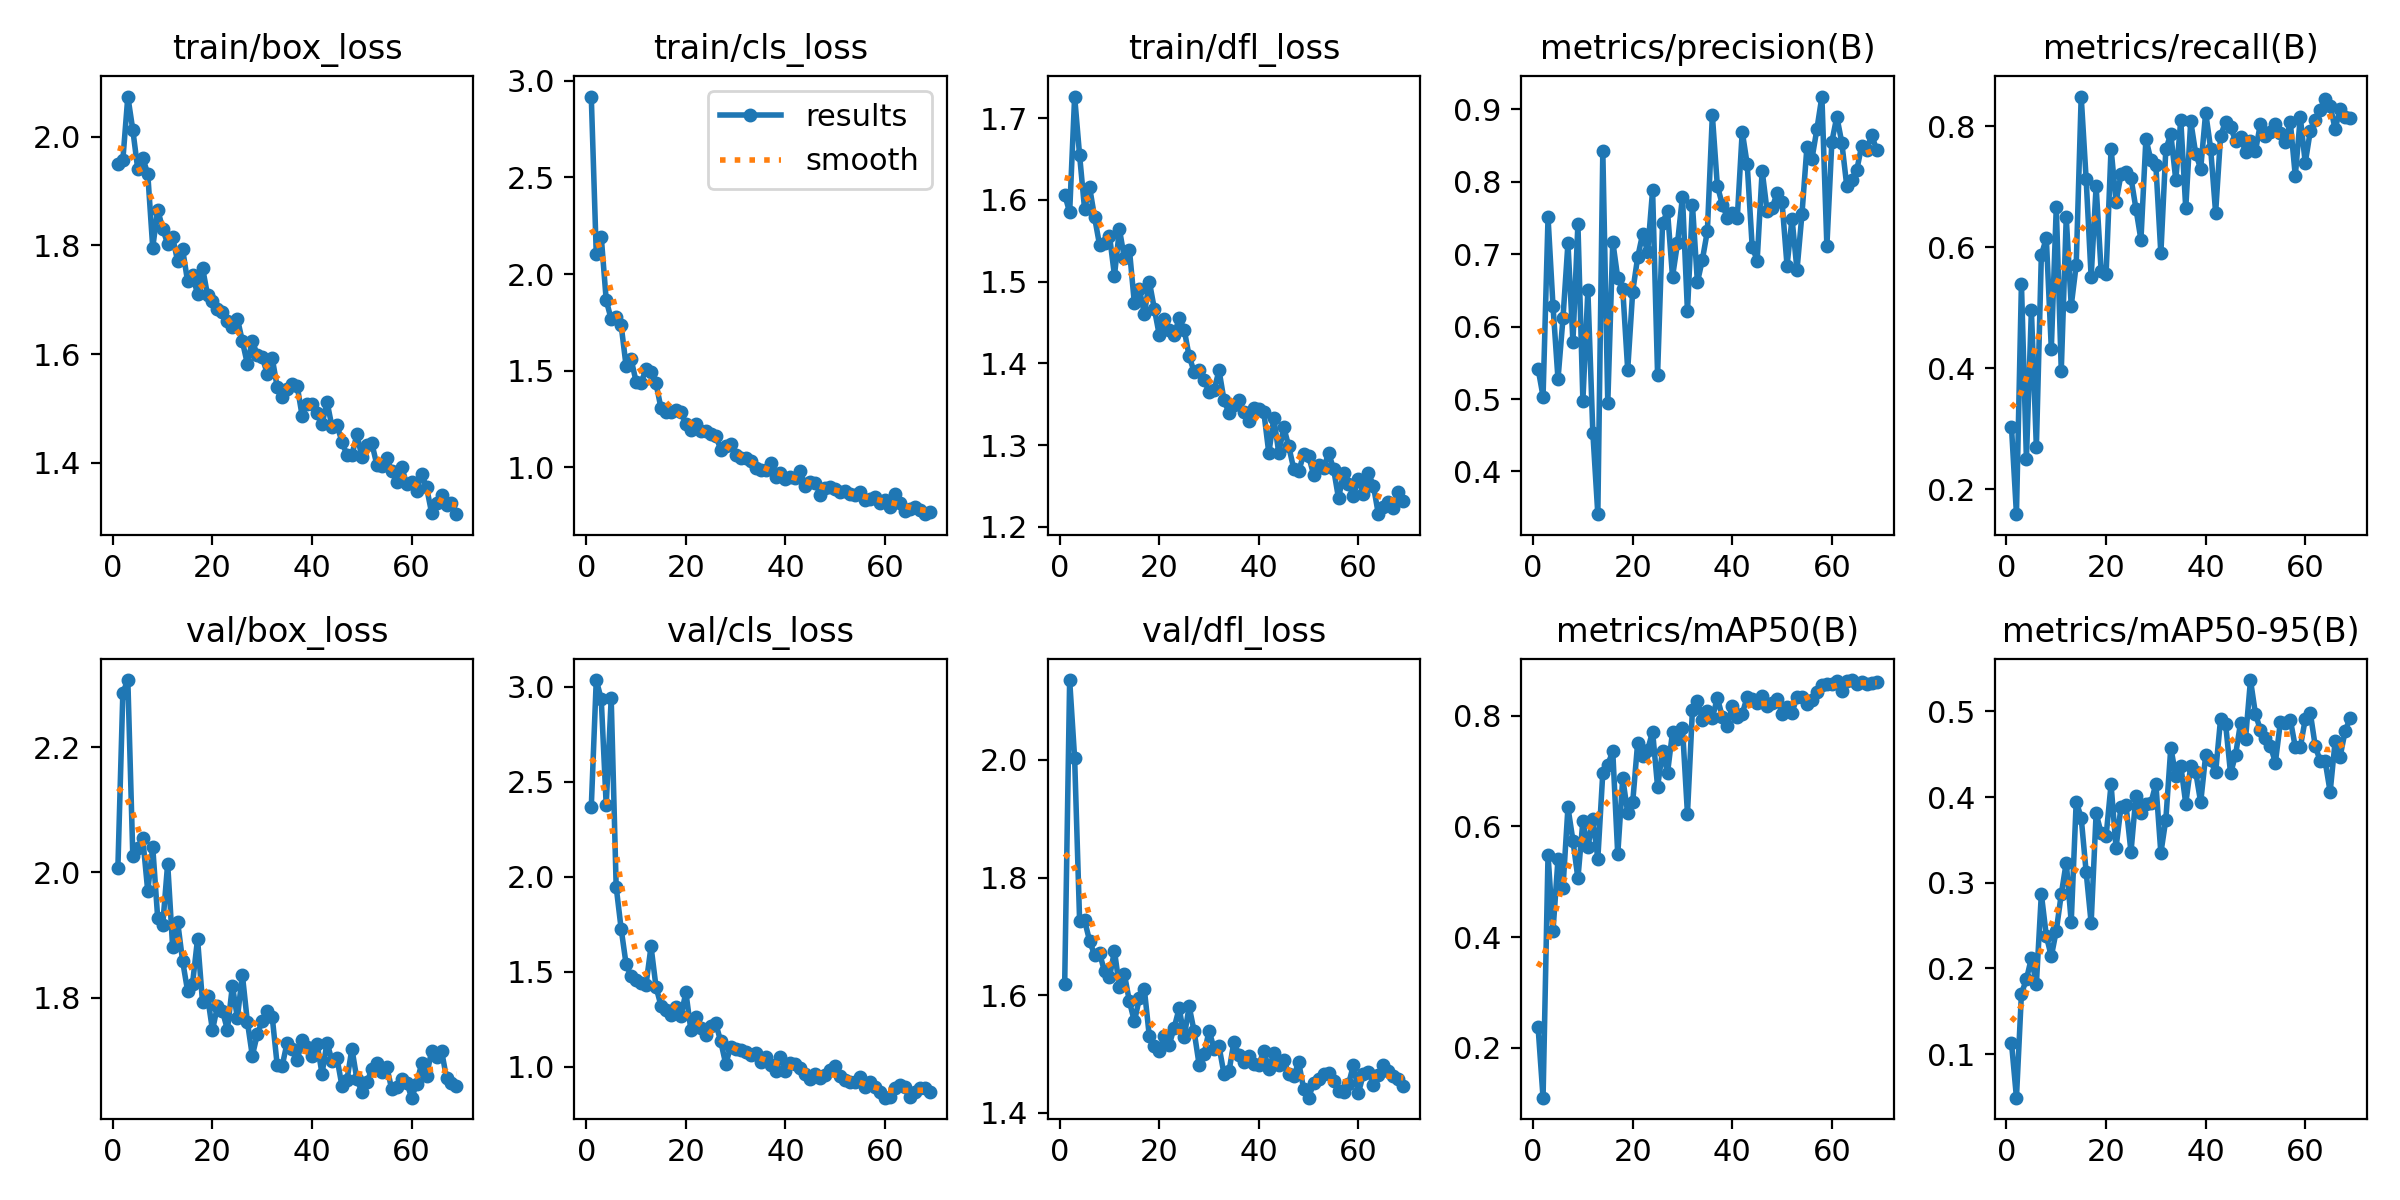

Values plotted in this chart, from the file beside it:
epoch, time, train/box_loss, train/cls_loss, train/dfl_loss, metrics/precision(B), metrics/recall(B), metrics/mAP50(B), metrics/mAP50-95(B), val/box_loss, val/cls_loss, val/dfl_loss, lr/pg0, lr/pg1, lr/pg2
1, 481.5, 1.949, 2.918, 1.606, 0.542, 0.303, 0.2375, 0.1134, 2.007, 2.366, 1.618, 0.0004714, 0.0004714, 0.0004714
2, 1066, 1.957, 2.106, 1.585, 0.5034, 0.1585, 0.1099, 0.04919, 2.287, 3.035, 2.136, 0.0009384, 0.0009384, 0.0009384
3, 1478, 2.073, 2.193, 1.726, 0.7507, 0.5402, 0.5484, 0.1706, 2.307, 2.936, 2.003, 0.001396, 0.001396, 0.001396
4, 1886, 2.012, 1.865, 1.654, 0.628, 0.2496, 0.4116, 0.1873, 2.026, 2.376, 1.727, 0.001387, 0.001387, 0.001387
5, 2379, 1.94, 1.766, 1.589, 0.5275, 0.4966, 0.5409, 0.2121, 2.039, 2.939, 1.727, 0.001372, 0.001372, 0.001372
6, 2799, 1.96, 1.777, 1.615, 0.6114, 0.2691, 0.4891, 0.1819, 2.054, 1.948, 1.693, 0.001358, 0.001358, 0.001358
7, 3182, 1.932, 1.736, 1.579, 0.7152, 0.5875, 0.6345, 0.287, 1.97, 1.727, 1.668, 0.001344, 0.001344, 0.001344
8, 3543, 1.796, 1.523, 1.545, 0.5792, 0.615, 0.5746, 0.238, 2.041, 1.54, 1.672, 0.00133, 0.00133, 0.00133
9, 3900, 1.865, 1.559, 1.547, 0.7414, 0.4323, 0.5061, 0.2141, 1.927, 1.478, 1.641, 0.001316, 0.001316, 0.001316
10, 4277, 1.83, 1.444, 1.556, 0.4978, 0.6665, 0.6098, 0.2441, 1.915, 1.457, 1.631, 0.001302, 0.001302, 0.001302
11, 4736, 1.803, 1.438, 1.507, 0.6501, 0.396, 0.5624, 0.2867, 2.014, 1.443, 1.675, 0.001288, 0.001288, 0.001288
12, 5141, 1.815, 1.508, 1.564, 0.4535, 0.6494, 0.6134, 0.3237, 1.881, 1.434, 1.614, 0.001273, 0.001273, 0.001273
13, 5553, 1.771, 1.491, 1.528, 0.341, 0.5035, 0.5418, 0.2544, 1.921, 1.634, 1.635, 0.001259, 0.001259, 0.001259
14, 5956, 1.793, 1.434, 1.539, 0.8423, 0.5706, 0.6973, 0.3949, 1.859, 1.421, 1.59, 0.001245, 0.001245, 0.001245
15, 6364, 1.734, 1.307, 1.473, 0.4944, 0.8496, 0.7116, 0.376, 1.811, 1.322, 1.556, 0.001231, 0.001231, 0.001231
16, 6802, 1.746, 1.284, 1.491, 0.7174, 0.7124, 0.7358, 0.3125, 1.822, 1.3, 1.595, 0.001217, 0.001217, 0.001217
17, 7205, 1.71, 1.286, 1.46, 0.6672, 0.5508, 0.5494, 0.2531, 1.894, 1.274, 1.61, 0.001203, 0.001203, 0.001203
18, 7597, 1.759, 1.297, 1.5, 0.6522, 0.7012, 0.687, 0.3811, 1.793, 1.316, 1.53, 0.001189, 0.001189, 0.001189
19, 7965, 1.709, 1.286, 1.467, 0.5405, 0.5616, 0.6245, 0.3582, 1.802, 1.269, 1.514, 0.001174, 0.001174, 0.001174
20, 8313, 1.698, 1.227, 1.435, 0.6482, 0.5552, 0.6434, 0.3544, 1.748, 1.392, 1.506, 0.00116, 0.00116, 0.00116
21, 10978, 1.683, 1.193, 1.454, 0.6956, 0.7634, 0.7514, 0.4149, 1.786, 1.195, 1.531, 0.001146, 0.001146, 0.001146
22, 17798, 1.677, 1.226, 1.441, 0.7279, 0.6754, 0.7272, 0.3409, 1.779, 1.261, 1.516, 0.001132, 0.001132, 0.001132
23, 18127, 1.661, 1.19, 1.435, 0.7033, 0.7206, 0.7381, 0.3891, 1.749, 1.203, 1.545, 0.001118, 0.001118, 0.001118
24, 18551, 1.65, 1.189, 1.455, 0.7884, 0.7243, 0.7715, 0.3907, 1.819, 1.169, 1.578, 0.001104, 0.001104, 0.001104
25, 20984, 1.665, 1.174, 1.441, 0.5337, 0.7149, 0.6718, 0.336, 1.768, 1.217, 1.529, 0.001089, 0.001089, 0.001089
26, 22307, 1.624, 1.164, 1.409, 0.7433, 0.6639, 0.7367, 0.4016, 1.837, 1.229, 1.581, 0.001075, 0.001075, 0.001075
27, 22849, 1.582, 1.092, 1.39, 0.759, 0.6125, 0.6971, 0.3815, 1.762, 1.134, 1.539, 0.001061, 0.001061, 0.001061
28, 23182, 1.625, 1.113, 1.392, 0.6688, 0.7798, 0.7705, 0.392, 1.707, 1.016, 1.482, 0.001047, 0.001047, 0.001047
29, 23515, 1.597, 1.122, 1.379, 0.7151, 0.7444, 0.7588, 0.3932, 1.741, 1.105, 1.5, 0.001033, 0.001033, 0.001033
30, 23842, 1.594, 1.064, 1.365, 0.7794, 0.7357, 0.7779, 0.4154, 1.763, 1.096, 1.54, 0.001019, 0.001019, 0.001019
31, 24168, 1.564, 1.05, 1.367, 0.6209, 0.5898, 0.6229, 0.3348, 1.779, 1.091, 1.509, 0.001005, 0.001005, 0.001005
32, 24493, 1.593, 1.049, 1.391, 0.7682, 0.7622, 0.8112, 0.3738, 1.769, 1.079, 1.513, 0.0009904, 0.0009904, 0.0009904
33, 25343, 1.539, 1.034, 1.355, 0.6612, 0.7875, 0.8275, 0.4579, 1.692, 1.06, 1.466, 0.0009763, 0.0009763, 0.0009763
34, 25677, 1.522, 0.9953, 1.339, 0.6925, 0.7113, 0.7922, 0.4247, 1.691, 1.073, 1.471, 0.0009621, 0.0009621, 0.0009621
35, 26428, 1.536, 0.9858, 1.349, 0.7318, 0.8111, 0.8078, 0.4369, 1.728, 1.027, 1.521, 0.000948, 0.000948, 0.000948
36, 26772, 1.545, 0.9855, 1.355, 0.8918, 0.6646, 0.7954, 0.3924, 1.718, 1.053, 1.498, 0.0009339, 0.0009339, 0.0009339
37, 27101, 1.542, 1.024, 1.341, 0.7945, 0.8087, 0.8329, 0.4363, 1.7, 1.013, 1.487, 0.0009197, 0.0009197, 0.0009197
38, 27432, 1.487, 0.9496, 1.329, 0.7686, 0.7552, 0.7981, 0.4293, 1.732, 0.9794, 1.497, 0.0009056, 0.0009056, 0.0009056
39, 27769, 1.508, 0.9725, 1.345, 0.7504, 0.7301, 0.7822, 0.3939, 1.721, 1.051, 1.483, 0.0008914, 0.0008914, 0.0008914
40, 28089, 1.508, 0.9374, 1.345, 0.7574, 0.823, 0.8178, 0.449, 1.707, 0.9793, 1.482, 0.0008773, 0.0008773, 0.0008773
41, 28417, 1.491, 0.951, 1.34, 0.7492, 0.7634, 0.7979, 0.4428, 1.726, 1.022, 1.506, 0.0008631, 0.0008631, 0.0008631
42, 28753, 1.471, 0.9455, 1.29, 0.8693, 0.657, 0.804, 0.429, 1.679, 1.017, 1.474, 0.000849, 0.000849, 0.000849
43, 29087, 1.512, 0.9798, 1.333, 0.8241, 0.785, 0.8339, 0.4917, 1.728, 0.9923, 1.501, 0.0008348, 0.0008348, 0.0008348
44, 29436, 1.466, 0.9029, 1.29, 0.7105, 0.8077, 0.8305, 0.4856, 1.7, 0.9654, 1.481, 0.0008207, 0.0008207, 0.0008207
45, 29768, 1.469, 0.9249, 1.322, 0.691, 0.7986, 0.8233, 0.4276, 1.704, 0.9377, 1.49, 0.0008065, 0.0008065, 0.0008065
46, 30097, 1.439, 0.9209, 1.299, 0.8153, 0.7766, 0.835, 0.4492, 1.659, 0.9613, 1.467, 0.0007924, 0.0007924, 0.0007924
47, 30422, 1.414, 0.8582, 1.271, 0.7593, 0.7831, 0.8174, 0.4864, 1.668, 0.9416, 1.463, 0.0007782, 0.0007782, 0.0007782
48, 30746, 1.414, 0.8919, 1.268, 0.7636, 0.758, 0.8229, 0.4677, 1.719, 0.9604, 1.486, 0.0007641, 0.0007641, 0.0007641
49, 31112, 1.452, 0.899, 1.289, 0.7843, 0.7766, 0.8307, 0.5367, 1.67, 0.986, 1.441, 0.0007499, 0.0007499, 0.0007499
50, 31435, 1.411, 0.887, 1.287, 0.7716, 0.7591, 0.8034, 0.4971, 1.649, 1.005, 1.426, 0.0007358, 0.0007358, 0.0007358
51, 31755, 1.432, 0.8705, 1.263, 0.6841, 0.8049, 0.8153, 0.4783, 1.665, 0.9517, 1.451, 0.0007216, 0.0007216, 0.0007216
52, 32084, 1.436, 0.8758, 1.276, 0.7492, 0.785, 0.8057, 0.4687, 1.686, 0.9318, 1.458, 0.0007075, 0.0007075, 0.0007075
53, 32433, 1.397, 0.863, 1.271, 0.6781, 0.7909, 0.8341, 0.4599, 1.696, 0.9234, 1.466, 0.0006934, 0.0006934, 0.0006934
54, 32841, 1.395, 0.8592, 1.29, 0.7557, 0.8048, 0.8332, 0.4404, 1.681, 0.9229, 1.467, 0.0006792, 0.0006792, 0.0006792
55, 33176, 1.408, 0.8711, 1.271, 0.8486, 0.7896, 0.8218, 0.4874, 1.689, 0.946, 1.454, 0.0006651, 0.0006651, 0.0006651
56, 33515, 1.385, 0.8315, 1.235, 0.8315, 0.7738, 0.8288, 0.4863, 1.654, 0.8931, 1.437, 0.0006509, 0.0006509, 0.0006509
57, 33854, 1.364, 0.8365, 1.266, 0.8728, 0.807, 0.8425, 0.4905, 1.657, 0.9204, 1.436, 0.0006368, 0.0006368, 0.0006368
58, 34195, 1.393, 0.8446, 1.253, 0.9176, 0.7181, 0.8557, 0.4584, 1.67, 0.8941, 1.448, 0.0006226, 0.0006226, 0.0006226
59, 34671, 1.36, 0.8158, 1.238, 0.7111, 0.8154, 0.8577, 0.4581, 1.664, 0.8687, 1.482, 0.0006085, 0.0006085, 0.0006085
60, 35001, 1.365, 0.8296, 1.259, 0.8554, 0.7399, 0.8576, 0.4911, 1.64, 0.8385, 1.434, 0.0005943, 0.0005943, 0.0005943
... 9 more rows
